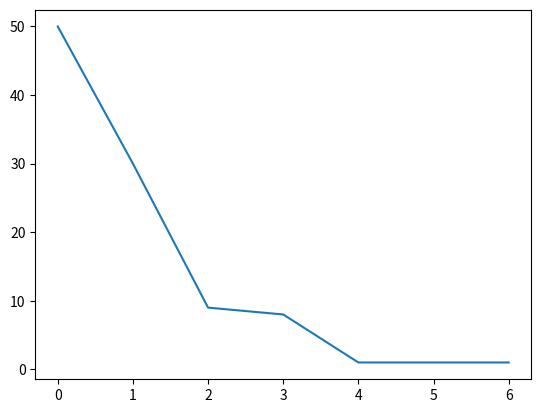

Source code (Python): (Note: this script raises an exception after producing the figure.)
__author__ = 'Meng'


import sys
print(sys.platform)
print(2**100)


import matplotlib.pyplot as plt
from collections import Counter
c = Counter([6, 4, 0, 0, 0, 0, 0, 1, 3, 1, 0, 3, 3, 0, 0, 0, 0, 1, 1, 0, 0, 0, 3, 2, 3, 3, 2, 5, 0, 0, 0, 0, 0, 0, 1, 0, 0, 0, 0, 0, 1, 2, 1, 0, 1, 0, 0, 0, 0, 1, 0, 1, 2, 0, 0, 0, 2, 1, 1, 0, 0, 0, 1, 0, 1, 0, 0, 1, 1, 1, 1, 0, 1, 1, 1, 3, 1, 1, 0, 1, 1, 0, 0, 0, 1, 0, 0, 1, 0, 1, 2, 2, 3, 2, 1, 0, 0, 0, 1, 2])
sorted(c.items())
[(0, 50), (1, 30), (2, 9), (3, 8), (4, 1), (5, 1), (6, 1)]
plt.plot(*zip(*sorted(c.items())))
plt.show()



import numpy as np
import math

def drop_zeros(a_list):
    return [i for i in a_list if i>0]

def log_binning(counter_dict,bin_count=35):

    max_x = math.log10(max(counter_dict.keys()))
    max_y = math.log10(max(counter_dict.values()))
    max_base = max([max_x,max_y])

    min_x = math.log10(min(drop_zeros(counter_dict.keys())))

    bins = np.logspace(min_x,max_base,num=bin_count)

    # Based off of: http://stackoverflow.com/questions/6163334/binning-data-in-python-with-scipy-numpy
    bin_means_y = (np.histogram(counter_dict.keys(),bins,weights=counter_dict.values())[0] / np.histogram(counter_dict.keys(),bins)[0])
    bin_means_x = (np.histogram(counter_dict.keys(),bins,weights=counter_dict.keys())[0] / np.histogram(counter_dict.keys(),bins)[0])

    return bin_means_x,bin_means_y


import networkx as nx
ba_g = nx.barabasi_albert_graph(10000,2)
ba_c = nx.degree_centrality(ba_g)
# To convert normalized degrees to raw degrees
# ba_c = {k:int(v*(len(ba_g)-1)) for k,v in ba_c.iteritems()}
ba_c2 = dict(Counter(ba_c.values()))

ba_x,ba_y = log_binning(ba_c2,35)

plt.xscale('log')
plt.yscale('log')
plt.scatter(ba_x,ba_y,c='r',marker='s',s=50)
plt.scatter(ba_c2.keys(),ba_c2.values(),c='b',marker='x')
plt.xlim((1e-4,1e-1))
plt.ylim((.9,1e4))
plt.xlabel('Connections (normalized)')
plt.ylabel('Frequency')
plt.show()



from scipy.stats import powerlaw
import matplotlib.pyplot as plt
fig, ax = plt.subplots(1, 1)
a = 1.66
mean, var, skew, kurt = powerlaw.stats(a, moments='mvsk')
x = np.linspace(powerlaw.ppf(0.01, a), powerlaw.ppf(0.99, a), 100)
ax.plot(x, powerlaw.pdf(x, a),'r-', lw=5, alpha=0.6, label='powerlaw pdf')


# Dec 15, 2015 Ch4

import math
math.pi
import random
random.choice(['a','b','c','d'])
S = 'Spam'
S[:-1]

B = bytearray(b'spam')
B.extend(b'eggs')
B.decode()

line = 'aaa,bbb,ccc,dd\n'
line.rstrip().split(',')
line

'%s,eggs, and %s'%('spam', 'SPAM!')

'{0}, eggs, and {1}'.format('spam','SPAM')

'{:,.2f}'.format(296999.2567)
'%.2f | %+05d' % (3014159,+42)

dir(S)

ord('A')
ord('a')
ord('H')
S = 'A\nB\nC\tD'
print(S)
S = 'A\0B\0C\tD'
S

#nomal str strings are Unicode text
'sp\xc4m'

print('a\xc4c')
print(b'a\xc4c')
b'a\x01c'
u'sp\u00c4m'

'spam'.encode('utf8')
'spam'.encode('utf16')
'sp\xc4\u00c4\U000000c4m'

import re
match = re.match('Hello[\t]*(.*)world','Hello   Python world')
match.group(1)
match.group(0)
match.groups()

D = {'a':1, 'b':2,'c':3}
Ks = list(D.keys())
Ks
Ks.sort()
for key in Ks:
    print(key,'=>', D[key])

for c in 'spam':
    print(c.upper())

x=4
while x>0:
    print('spam!'*x)
    x-=1

T = (1,2,3,4)
T = T +(5,6)

{n ** 2 for n in [1,2,3,4,5]}

import decimal
d = decimal.Decimal('3.141')
d+1

from fractions import Fraction
f = Fraction(1,3)
f+1

class Worker:
    def __init__(self, name, pay):
        self.name = name
        self.pay = pay
    def lastName(self):
        return self.name.split()[-1]
    def giveRaise(self, percent):
        self.pay*= (1.0+ percent)

bob = Worker("Bob Smith", 5000)
sue = Worker("Sue Jones", 6000)

set(bob.name)-set(bob.lastName())
sue.giveRaise(.10)
sue.pay

1//2
10.1//4

import math
math.floor(-2.5)

x = 1
x<<10
math.pi

import random
random.choice(['a','b','c','d','e','f'])
suits = ['a','b','c','d','e','f']
random.shuffle(suits)
suits
